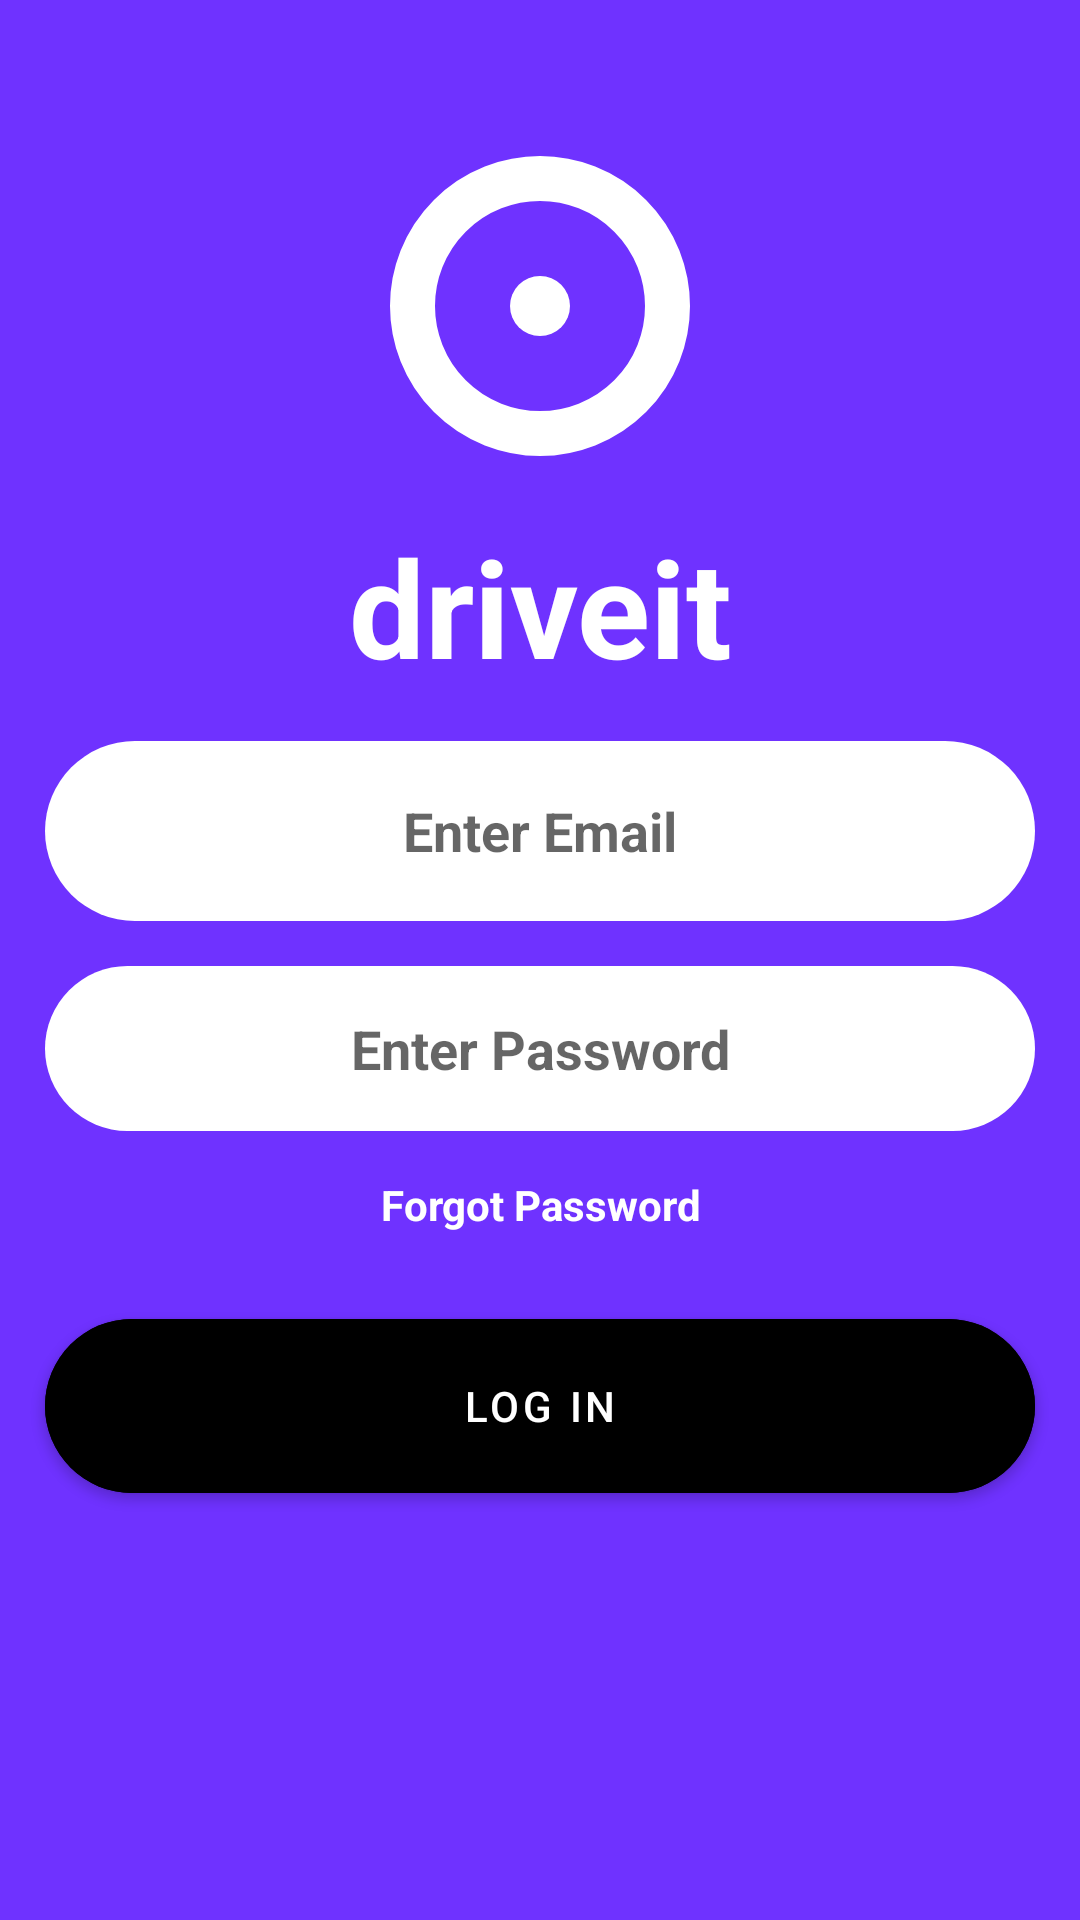

Produce the Android XML layout that renders to this screen, including the resource entries it uses.
<!-- AndroidManifest.xml: application theme Theme.Project_Demo -->
<!-- res/layout/fragment_sign_in.xml -->
<?xml version="1.0" encoding="utf-8"?>
<androidx.constraintlayout.widget.ConstraintLayout xmlns:android="http://schemas.android.com/apk/res/android"
    xmlns:tools="http://schemas.android.com/tools"
    android:layout_width="match_parent"
    android:layout_height="match_parent"
    android:background="@color/blue"
    xmlns:app="http://schemas.android.com/apk/res-auto"
    tools:context=".Fragments.SignInFragment">


    <ImageView
        android:id="@+id/ivsquare"
        android:layout_width="100dp"
        android:layout_height="100dp"
        android:layout_marginTop="52dp"
        android:background="@drawable/login_roundshape"
        app:layout_constraintEnd_toEndOf="parent"
        app:layout_constraintHorizontal_bias="0.5"
        app:layout_constraintStart_toStartOf="parent"
        app:layout_constraintTop_toTopOf="parent" />

    <TextView
        android:id="@+id/tvTitle"
        android:layout_width="382dp"
        android:layout_height="wrap_content"
        android:layout_marginTop="20dp"
        android:gravity="center"
        android:text="driveit"
        android:textColor="@color/white"
        android:textSize="45sp"
        android:textStyle="bold"
        app:layout_constraintEnd_toEndOf="parent"
        app:layout_constraintHorizontal_bias="0.517"
        app:layout_constraintStart_toStartOf="parent"
        app:layout_constraintTop_toBottomOf="@+id/ivsquare" />

    <androidx.appcompat.widget.AppCompatEditText
        android:id="@+id/etEmail"
        android:layout_width="match_parent"
        android:layout_height="60dp"
        android:layout_margin="@dimen/largemargin"
        android:layout_marginTop="40dp"
        android:background="@drawable/textview_shape"
        android:gravity="center"
        android:hint="Enter Email"
        android:textStyle="bold"
        app:layout_constraintEnd_toEndOf="parent"
        app:layout_constraintHorizontal_bias="0.517"
        app:layout_constraintStart_toStartOf="parent"
        app:layout_constraintTop_toBottomOf="@+id/tvTitle" />

    <androidx.appcompat.widget.AppCompatEditText
        android:id="@+id/etpassword"
        android:layout_width="0dp"
        android:layout_height="55dp"
        android:layout_marginTop="@dimen/largemargin"
        android:background="@drawable/textview_shape"
        android:gravity="center"
        android:hint="Enter Password"
        android:inputType="textPassword"
        android:textStyle="bold"
        app:layout_constraintEnd_toEndOf="@+id/etEmail"
        app:layout_constraintHorizontal_bias="0.517"
        app:layout_constraintStart_toStartOf="@+id/etEmail"
        app:layout_constraintTop_toBottomOf="@+id/etEmail" />

    <com.google.android.material.button.MaterialButton
        android:id="@+id/btnlogin"
        android:layout_width="0dp"
        android:layout_height="70dp"
        android:backgroundTint="@color/black"
        android:text="LOG IN"
        android:textColor="@color/white"
        android:textStyle=""
        app:cornerRadius="60dp"
        app:layout_constraintBottom_toBottomOf="parent"
        app:layout_constraintEnd_toEndOf="@+id/textView"
        app:layout_constraintStart_toStartOf="@+id/textView"
        app:layout_constraintTop_toBottomOf="@+id/textView"
        app:layout_constraintVertical_bias="0.143" />

    <TextView
        android:id="@+id/textView"
        android:layout_width="0dp"
        android:layout_height="wrap_content"
        android:layout_marginTop="@dimen/largemargin"
        android:gravity="center"
        android:text="Forgot Password"
        android:textColor="@color/white"
        android:textStyle="bold"
        app:layout_constraintEnd_toEndOf="@+id/etpassword"
        app:layout_constraintStart_toStartOf="@+id/etpassword"
        app:layout_constraintTop_toBottomOf="@+id/etpassword" />

</androidx.constraintlayout.widget.ConstraintLayout>
<!-- resources referenced by this layout -->
<resources>
  <color name="black">#FF000000</color>
  <color name="blue">#6f32ff</color>
  <color name="white">#FFFFFFFF</color>
  <dimen name="largemargin">15dp</dimen>
  <!-- drawable login_roundshape (drawable) -->
  <?xml version="1.0" encoding="utf-8"?>
  
  <layer-list xmlns:android="http://schemas.android.com/apk/res/android">
      <item>
          <shape android:shape="oval">
              <size
                  android:width="40dp"
                  android:height="40dp" />
              <padding
                  android:bottom="40dp"
                  android:left="40dp"
                  android:right="40dp"
                  android:top="40dp" />
              <stroke
                  android:width="15dp"
                  android:color="#ffffff" />
          </shape>
      </item>
      <item>
          <shape android:shape="oval">
              <size
                  android:width="50dp"
                  android:height="50dp" />
              <solid android:color="@color/white" />
  
          </shape>
      </item>
  
  </layer-list>
  <!-- drawable textview_shape (drawable) -->
  <?xml version="1.0" encoding="utf-8"?>
  
  <selector xmlns:android="http://schemas.android.com/apk/res/android">
  <item>
      <shape android:shape="rectangle"
          >
          <size android:width="100dp"
              android:height="30dp"/>
          <corners android:bottomLeftRadius="50dp"
              android:bottomRightRadius="50dp"
              android:topLeftRadius="50dp"
              android:topRightRadius="50dp"/>
          <solid android:color="@color/white"
              ></solid>
      </shape>
  </item>
  </selector>
  <style name="Theme.Project_Demo" parent="Theme.MaterialComponents.DayNight.DarkActionBar">
          
          <item name="colorPrimary">@color/purple_500</item>
          <item name="colorPrimaryVariant">@color/purple_700</item>
          <item name="colorOnPrimary">@color/white</item>
          
          <item name="colorSecondary">@color/teal_200</item>
          <item name="colorSecondaryVariant">@color/teal_700</item>
          <item name="colorOnSecondary">@color/black</item>
          
          <item name="android:statusBarColor" tools:targetApi="l">?attr/colorPrimaryVariant</item>
          
      </style>
  <color name="purple_500">#FF6200EE</color>
  <color name="purple_700">#FF3700B3</color>
  <color name="teal_200">#FF03DAC5</color>
  <color name="teal_700">#FF018786</color>
</resources>
